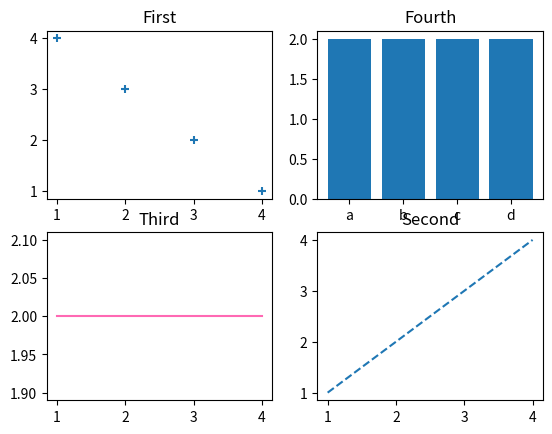

The script that saved this image:
from matplotlib import pyplot as plt

x = [1,2,3,4]
y = [4,3,2,1]
z = [2]*4

# the shape we'll pass in is 2,2 so the sublots will be structured like:
# [
#     [[1],[2]],
#     [[3],[4]]
# ]
plt.subplot(2,2,1)
plt.title("First")
plt.scatter(x,y, marker="+")

plt.subplot(2,2,4)
plt.title("Second")
plt.plot(x,x, linestyle="dashed")

plt.subplot(2,2,3)
plt.title("Third")
plt.plot(x,z, color="hotpink")

plt.subplot(2,2,2)
plt.title("Fourth")
plt.bar(["a","b","c","d"],z)

plt.show()